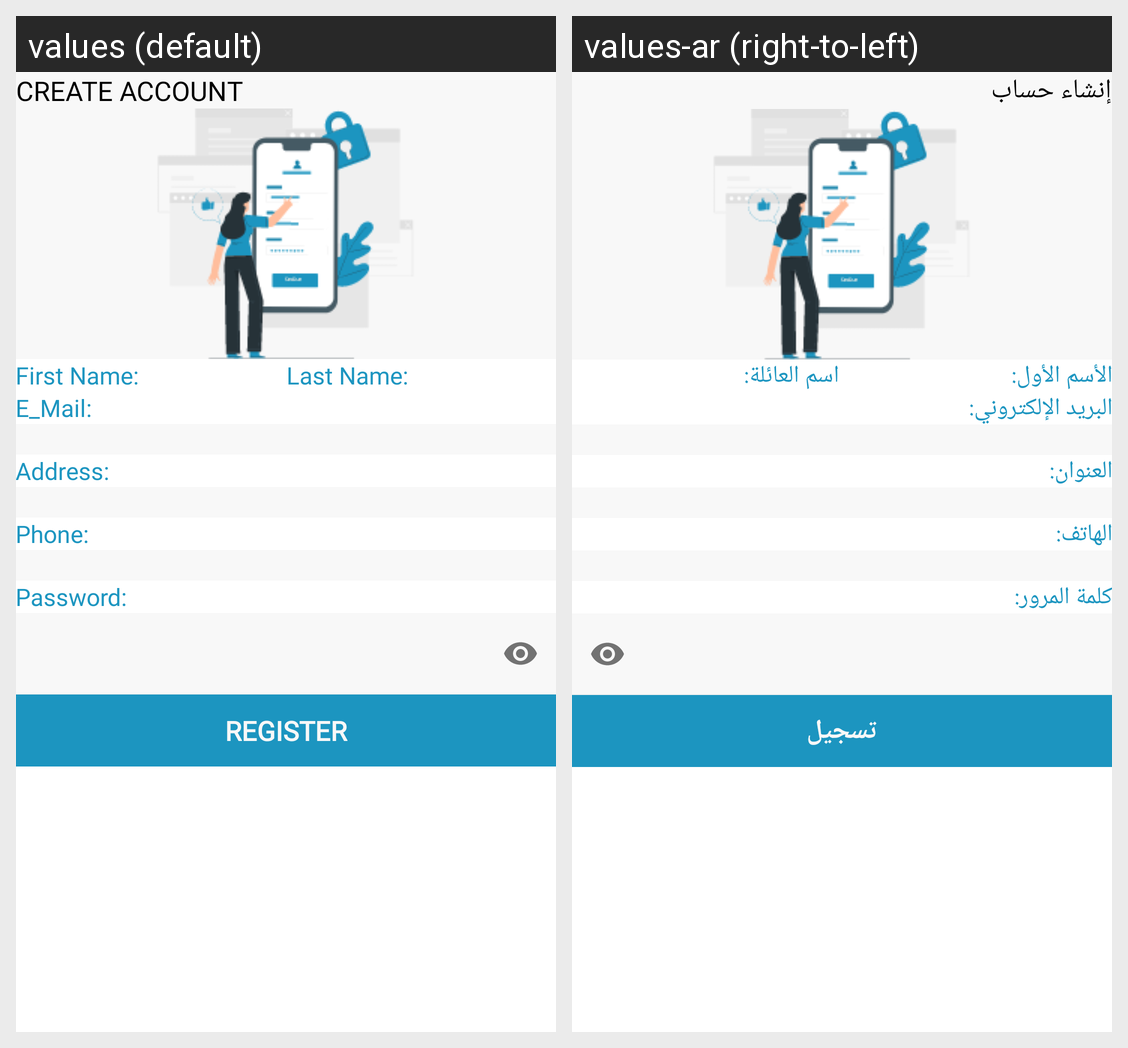

Translations of the strings shown on this Android screen, per locale in the grid:
Android screen res/layout/activity_create_account.xml rendered under 2 locales, left to right: values (default), values-ar (right-to-left). Device: Nexus 5 (rendered at 1080×1920; each locale shown at half size, 540×960, under a caption strip naming it); theme Theme.ClinicApp.
Strings drawn on this screen, with the default value and each locale's value (text and hints the layout hard-codes, and strings that could not be matched under every locale, appear in the picture but are not listed):

title_create_account
  values: CREATE ACCOUNT
  values-ar: إنشاء حساب

txt_first_name
  values: First Name:
  values-ar: الأسم الأول:

txt_last_name
  values: Last Name:
  values-ar: اسم العائلة:

txt_email
  values: E_Mail:
  values-ar: البريد الإلكتروني:

txt_address
  values: Address:
  values-ar: العنوان:

txt_phone
  values: Phone:
  values-ar: الهاتف:

txt_password
  values: Password:
  values-ar: كلمة المرور:

txt_btn_register
  values: Register
  values-ar: تسجيل
